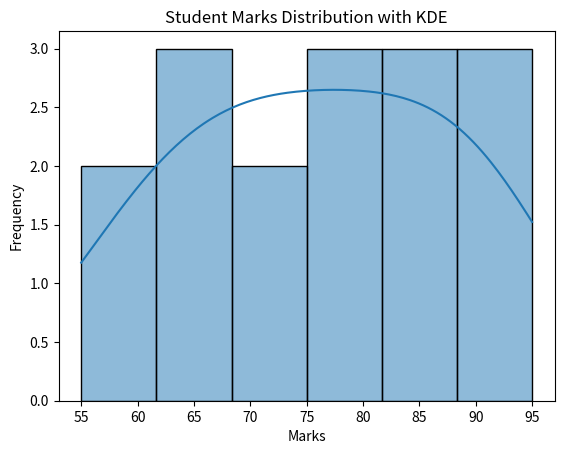

Recreate this plot in Python.
import pandas as pd
import seaborn as sns
import matplotlib.pyplot as plt

data = {
    "Marks": [55, 60, 62, 65, 68, 70, 72, 75,
              78, 80, 82, 85, 88, 90, 92, 95]
}

df = pd.DataFrame(data)

sns.histplot(
    data=df,
    x="Marks",
    bins=6,
    kde=True
)

plt.title("Student Marks Distribution with KDE")
plt.xlabel("Marks")
plt.ylabel("Frequency")

plt.show()
